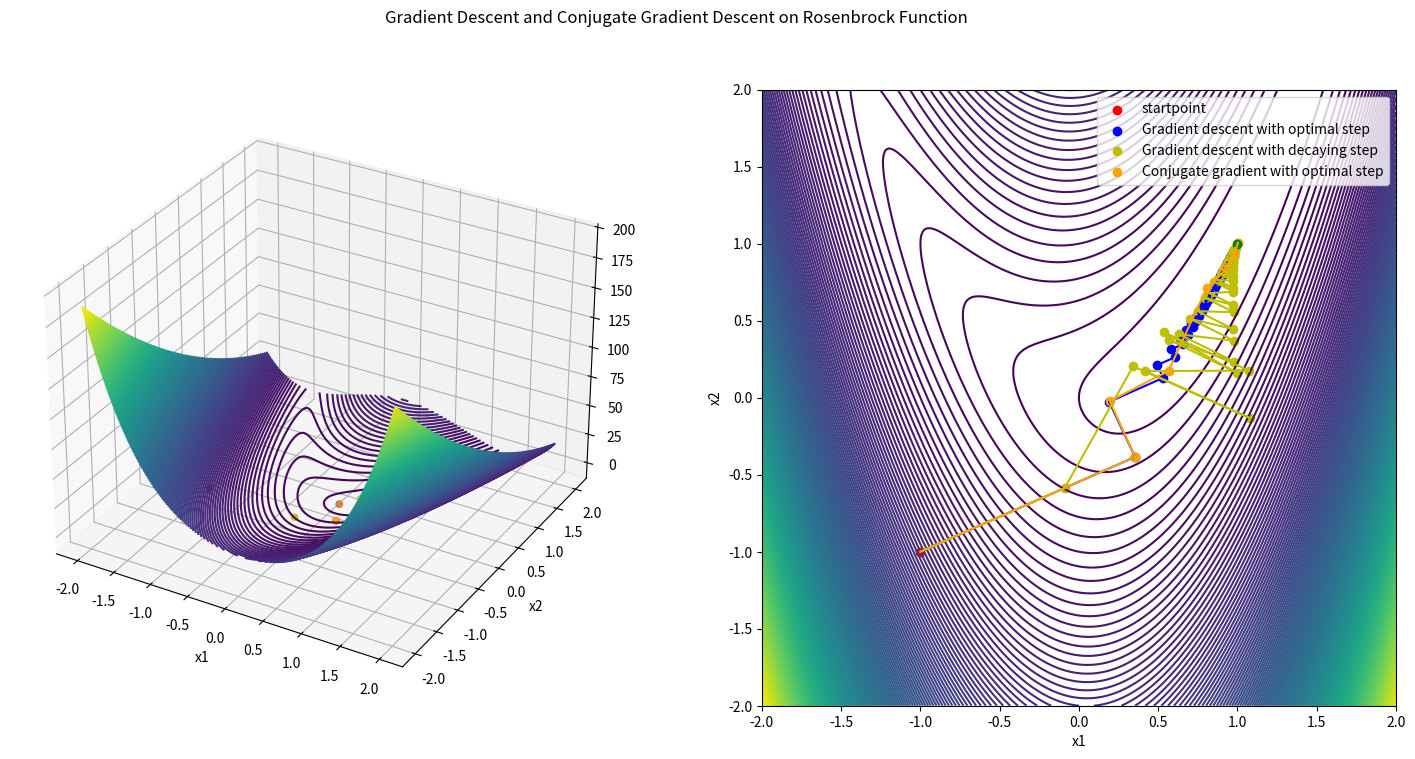

Source code (Python):
import numpy as np
import matplotlib.pyplot as plt
from mpl_toolkits.mplot3d import Axes3D
from scipy import optimize

def direction(grad):
    grad_norm = np.linalg.norm(grad)
    return -grad/grad_norm

def rosenbrock_grad(x1, x2):
    a = 1
    b = 5
    grad = np.zeros(2)
    grad[0] = 2*(x1-a) - 4*b*x1*(x2-np.power(x1,2))
    grad[1] = 2*b*(x2-np.power(x1,2))
    return grad

def rosenbrock(x1, x2):
    a = 1
    b = 5
    return np.power((a-x1),2) + b*np.power((x2-np.power(x1,2)),2)

def rosenbrock_alpha(alpha,startpoint,direction):
    a = 1
    b = 5
    x1 = startpoint[0]+alpha*direction[0]
    x2 = startpoint[1]+alpha*direction[1]

    return np.power((a-x1),2) + b*np.power((x2-np.power(x1,2)),2)

def line_search(startpoint,direction):
    alpha = optimize.fminbound(rosenbrock_alpha, -2, 2, args=(startpoint,direction))
    #print(alpha)
   
    newpoint = startpoint + alpha*direction
    return newpoint

def line_search_conjugate(startpoint,direction,k):
    alpha = np.power(0.9,k)
    #print(alpha)
   
    newpoint = startpoint + alpha*direction
    return newpoint

def gradient_descent(startpoint, grad_size_lim, max_iter, search_method):
    x = startpoint.astype(float)
    
    points = np.empty((0, 2))
    directions = np.empty((0, 2))
    points = np.append(points, [startpoint], axis=0)

    for i in range(max_iter):
        grad = rosenbrock_grad(x[0], x[1])
        if np.linalg.norm(grad) < grad_size_lim:
            if search_method == "optimal":
                print(f"Gradient descent with optimal step converged (grad < {grad_size_lim}) at iteration {i}, distance to global minimum: {np.linalg.norm(x-[1,1])}")
            elif search_method == "decaying":
                print(f"Gradient descent with decaying step converged (grad < {grad_size_lim}) at iteration {i}, distance to global minimum: {np.linalg.norm(x-[1,1])}")
            break
        
        elif i == max_iter-1:
            if search_method == "optimal":
                print(f"Gradient descent with optimal step did not converge after {max_iter} iterations, distance to global minimum: {np.linalg.norm(x-[1,1])}")
            elif search_method == "decaying":
                print(f"Gradient descent with decaying step did not converge after {max_iter} iterations, distance to global minimum: {np.linalg.norm(x-[1,1])}")

        dir = direction(grad)

        if search_method == "optimal":
            x[0],x[1] = line_search([x[0],x[1]], dir)
        elif search_method == "decaying":
            x[0], x[1] = line_search_conjugate([x[0],x[1]], dir,i)
        else:
            print("Invalid search method")
            raise ValueError
        
        points = np.append(points, [x], axis=0)
        directions = np.append(directions, [dir], axis=0)

    return points, directions

def gradient_descent_conjugate(startpoint, grad_size_lim, max_iter):
    x = startpoint.astype(float)
    points = np.empty((0, 2))
    directions = np.empty((0, 2))
    points = np.append(points, [startpoint], axis=0)
    prev_grad = np.zeros(2) #previous gradient

    for i in range(max_iter):
        grad = rosenbrock_grad(x[0], x[1])

        if np.linalg.norm(grad) < grad_size_lim:
            print(f"Conjugate gradient descent with optimal step converged (grad < {grad_size_lim}) at iteration {i}, distance to global minimum: {np.linalg.norm(x-[1,1])}")
            break
        elif i == max_iter-1:
            print(f"Conjugate gradient descent with optimal step did not converge after {max_iter} iterations, distance to global minimum: {np.linalg.norm(x-[1,1])}")

        if(i == 0):
            dir = direction(grad)
        else:
            #Polak Ribiere equation for beta
            beta = np.dot(grad,grad-prev_grad)/np.dot(prev_grad,prev_grad)
            beta = max(0,beta)

            dir = direction(grad) + beta*directions[i-1]

        x[0], x[1] = line_search([x[0],x[1]], dir)
        points = np.append(points, [x], axis=0)
        directions = np.append(directions, [dir], axis=0)
        prev_grad = grad

    return points, directions




if __name__ == '__main__':

    grad_size_lim = 0.01
    max_iter = 100
    startpoint = np.array([-1,-1])
    global_min = (1,1)

    x1leftLim = -2
    x1rightLim = 2
    x1leftLim = -2
    x1rightLim = 2

    X1range = np.linspace(x1leftLim, x1rightLim, 200)
    X2range = np.linspace(x1leftLim, x1rightLim, 200)
    X1c, X2c = np.meshgrid(X1range, X2range)
    Zc = rosenbrock(X1c,X2c)

    print(f"\n\nGlobal minimum at (1,1) with value {rosenbrock(1,1)}")
    print(f"Starting point: {startpoint}")
    print(f"Gradient size limit: {grad_size_lim}")
    print(f"Max iterations: {max_iter}")
    print("\nGradient descent methods: ")
    points_gd_opt, directions_gd_opt = gradient_descent(startpoint, grad_size_lim, max_iter, "optimal")
    points_gd_dec, directions_gd_dec = gradient_descent(startpoint, grad_size_lim, max_iter, "decaying")

    print("\nConjugate gradient method with Polak-Ribiere equation and optimal stepsize: ")
    points_cg, directions_cg = gradient_descent_conjugate(startpoint, grad_size_lim, max_iter)

    # Plot the surface.
    fig = plt.figure(figsize=(18,8))
    #figure title

    fig.suptitle('Gradient Descent and Conjugate Gradient Descent on Rosenbrock Function')
    
    ax = fig.add_subplot(1, 2, 1,projection='3d')

    #startpoint 3D
    ax.scatter(startpoint[0], startpoint[1], rosenbrock(startpoint[0], startpoint[1]), c='r', marker='o')
    #endpoint 3D
    ax.scatter(1, 1, rosenbrock(1, 1), c='g', marker='o')
    #gradient descent optimal
    ax.scatter(points_gd_opt[1:,0], points_gd_opt[1:,1], rosenbrock(points_gd_opt[1:,0], points_gd_opt[1:,1]), c='b', marker='o')
    #gradient descent decaying
    ax.scatter(points_gd_dec[1:,0], points_gd_dec[1:,1], rosenbrock(points_gd_dec[1:,0], points_gd_dec[1:,1]), c='y', marker='o')
    #conjugate descent
    ax.scatter(points_cg[1:,0], points_cg[1:,1], rosenbrock(points_cg[1:,0], points_cg[1:,1]), c='orange', marker='o')
    ax.set_xlabel('x1')
    ax.set_ylabel('x2')

    ax.contour3D(X1c, X2c, Zc,200, cmap='viridis')
    
    ax = fig.add_subplot(1, 2,2)
    ax.contour(X1c, X2c, Zc, 200)
    ax.scatter(startpoint[0], startpoint[1], c='r', marker='o')


    #gradient descent optimal
    ax.scatter(points_gd_opt[1:,0], points_gd_opt[1:,1], c='b', marker='o')
    #gradient descent decaying
    ax.scatter(points_gd_dec[1:,0], points_gd_dec[1:,1], c='y', marker='o')
    #conjugate gradient
    ax.scatter(points_cg[1:,0], points_cg[1:,1], c='orange', marker='o')

    #plot lines between points
    for i in range(1,len(points_gd_opt)):
        ax.plot([points_gd_opt[i-1][0],points_gd_opt[i][0]],[points_gd_opt[i-1][1],points_gd_opt[i][1]],c='b')
    for i in range(1,len(points_gd_dec)):
        ax.plot([points_gd_dec[i-1][0],points_gd_dec[i][0]],[points_gd_dec[i-1][1],points_gd_dec[i][1]],c='y')
    for i in range(1,len(points_cg)):
        ax.plot([points_cg[i-1][0],points_cg[i][0]],[points_cg[i-1][1],points_cg[i][1]],c='orange')

    #cil
    ax.scatter(1, 1 ,c='g', marker='o')

    ax.set_xlabel('x1')
    ax.set_ylabel('x2')
    
    #legend 
    ax.legend(['startpoint','Gradient descent with optimal step','Gradient descent with decaying step','Conjugate gradient with optimal step'])
    #plt.savefig('rosenbrock.png')

    plt.show()